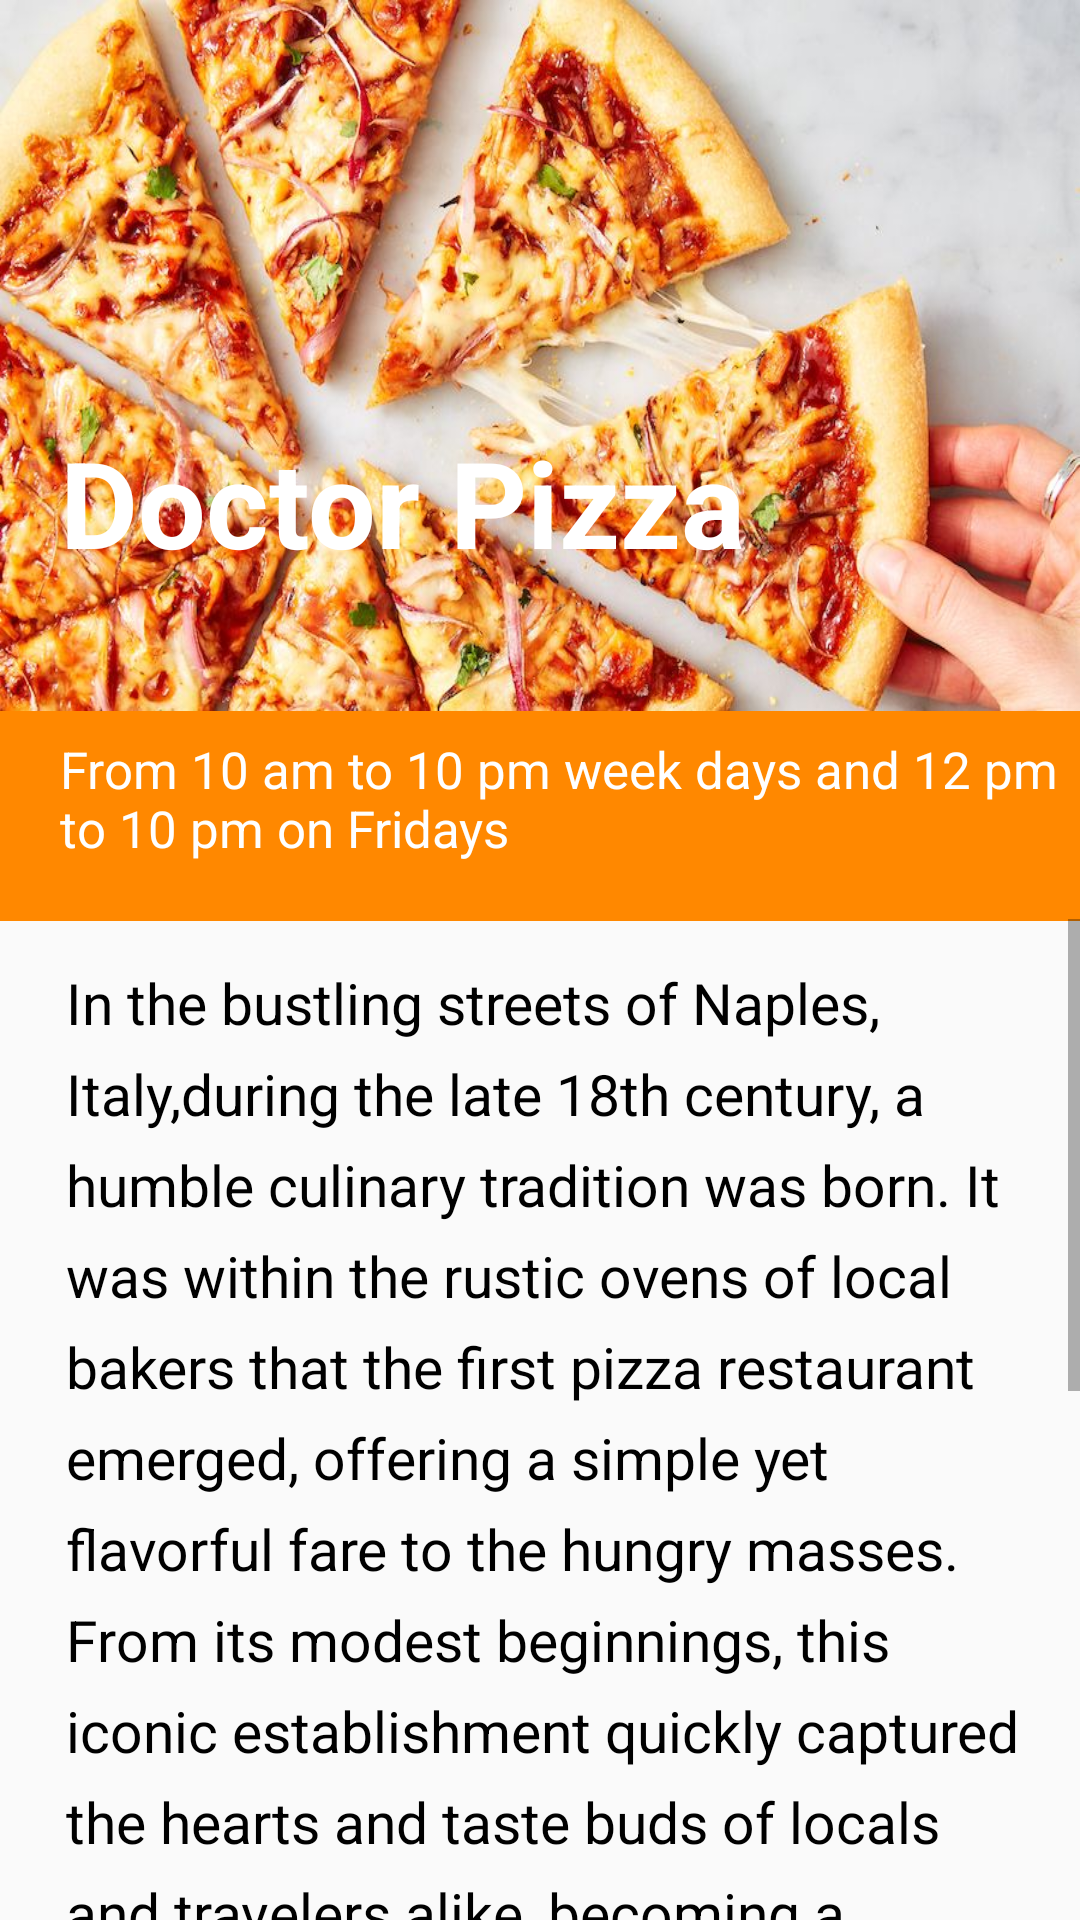

Layout XML and referenced resources for this Android screen:
<!-- AndroidManifest.xml: application theme Theme.Proj -->
<!-- res/layout/fragment_home.xml -->
<?xml version="1.0" encoding="utf-8"?>
<androidx.constraintlayout.widget.ConstraintLayout xmlns:android="http://schemas.android.com/apk/res/android"
    xmlns:app="http://schemas.android.com/apk/res-auto"
    xmlns:tools="http://schemas.android.com/tools"
    android:layout_width="match_parent"
    android:layout_height="match_parent"
    tools:context=".ui.home.HomeFragment">

    <TextView
        android:id="@+id/text_home"
        android:layout_width="match_parent"
        android:layout_height="wrap_content"
        android:layout_marginStart="8dp"
        android:layout_marginTop="8dp"
        android:layout_marginEnd="8dp"
        android:textAlignment="center"
        android:textSize="20sp"
        app:layout_constraintBottom_toBottomOf="parent"
        app:layout_constraintEnd_toEndOf="parent"
        app:layout_constraintStart_toStartOf="parent"
        app:layout_constraintTop_toTopOf="parent" />
    <RelativeLayout
        android:layout_width="match_parent"
        android:layout_height="match_parent"
        android:orientation="vertical">

        <ImageView
            android:id="@+id/imageView2"
            android:layout_width="match_parent"
            android:layout_height="237dp"
            android:scaleType="fitXY"
            android:src="@drawable/homepage"
            app:layout_constraintTop_toTopOf="parent" />

        <TextView
            android:id="@+id/textView4"
            android:layout_width="270dp"
            android:layout_height="65dp"
            android:layout_above="@id/imageView2"
            android:layout_marginLeft="20dp"
            android:layout_marginBottom="-206dp"
            android:text="Doctor Pizza"
            android:textColor="@color/white"
            android:textSize="40sp"
            android:textStyle="bold" />

        <TextView
            android:id="@+id/textView2"
            android:layout_width="match_parent"
            android:layout_height="70dp"
            android:layout_below="@id/imageView2"
            android:background="@android:color/holo_orange_dark"
            android:paddingLeft="20dp"
            android:paddingTop="8dp"
            android:text="From 10 am to 10 pm week days and 12 pm to 10 pm on Fridays"
            android:textColor="@android:color/white"
            android:textSize="17sp" />

        <ScrollView
            android:layout_width="match_parent"
            android:layout_height="360dp"
            android:layout_below="@id/textView2"
            android:layout_marginTop="-1dp">

            <TextView
                android:id="@+id/textView3"
                android:layout_width="match_parent"
                android:layout_height="wrap_content"
                android:lineSpacingExtra="8dp"
                android:paddingLeft="22dp"
                android:paddingTop="15dp"
                android:paddingRight="13dp"
                android:text="In the bustling streets of Naples, Italy,during the late 18th century, a humble culinary tradition was born. It was within the rustic ovens of local bakers that the first pizza restaurant emerged, offering a simple yet flavorful fare to the hungry masses. From its modest beginnings, this iconic establishment quickly captured the hearts and taste buds of locals and travelers alike, becoming a beloved cornerstone of Neapolitan culture. With each passing generation, the legacy of the pizza restaurant endured, spreading far and wide across continents and cultures, evolving to embrace new flavors and techniques while remaining rooted in its rich heritage. Today, the spirit of the original pizza restaurant lives on, serving as a timeless reminder of the enduring appeal of good food shared with good company."
                android:textColor="@color/black"
                android:textSize="19sp" />
        </ScrollView>

    </RelativeLayout>
</androidx.constraintlayout.widget.ConstraintLayout>
<!-- resources referenced by this layout -->
<resources>
  <!-- drawable homepage: jpg bitmap (drawable, 115469 bytes) -->
  <style name="Theme.Proj" parent="Base.Theme.Proj" />
  <style name="Base.Theme.Proj" parent="Theme.AppCompat.Light.NoActionBar">
          
          
      </style>
  <!-- not gathered from this repository: default colours our renderer supplied (Android Studio template values) -->
  <color name="black">#FF000000</color>
  <color name="white">#FFFFFFFF</color>
</resources>
